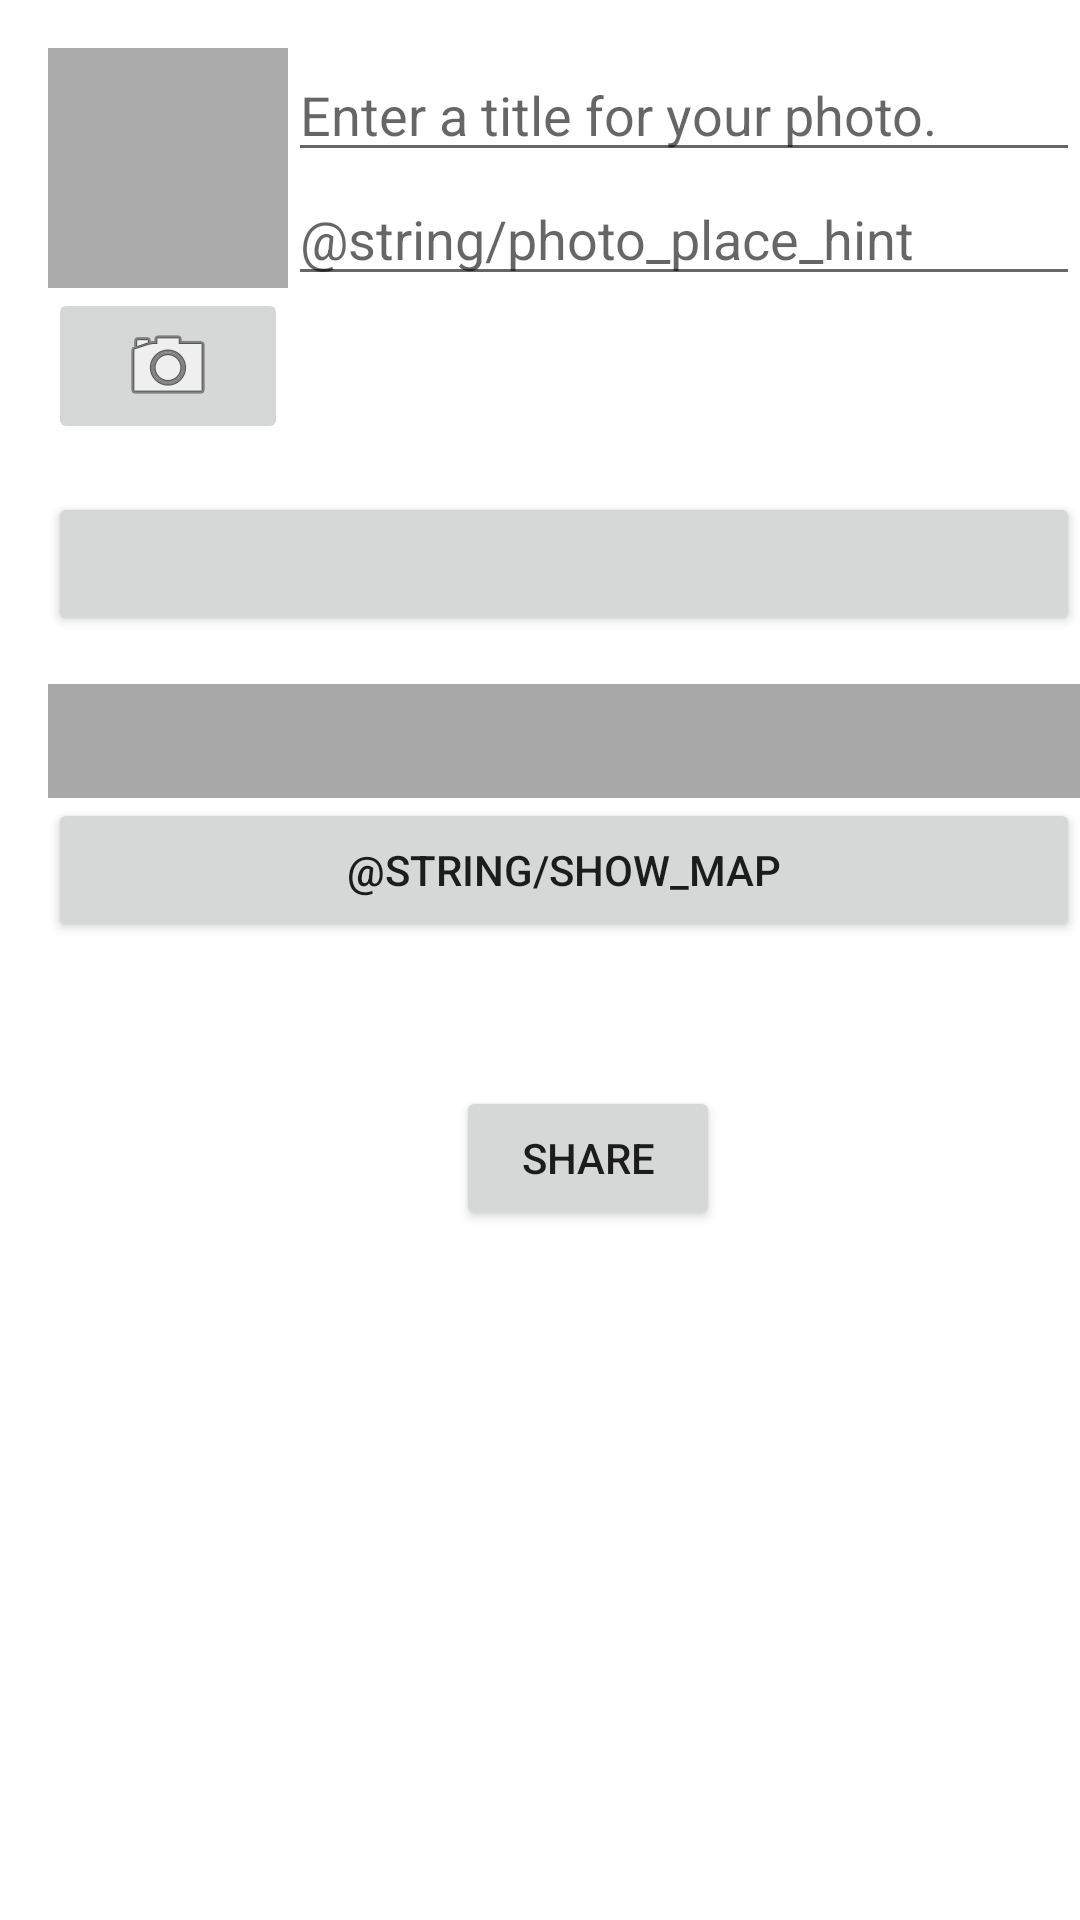

Here is an Android app screen rendered from its layout file. Give the layout XML and the strings, colors and styles it references.
<!-- AndroidManifest.xml: application theme Theme.CSC202Assessmen3KoalaPhotoApp -->
<!-- res/layout/fragment_koala.xml -->
<LinearLayout xmlns:android="http://schemas.android.com/apk/res/android"
    xmlns:tools="http://schemas.android.com/tools"
    android:orientation="vertical"
    android:layout_width="match_parent"
    android:layout_height="match_parent"
    android:layout_margin="16dp">
    <LinearLayout
        android:layout_width="match_parent"
        android:layout_height="wrap_content"
        android:orientation="horizontal"
        android:layout_marginStart="16dp"
        android:layout_marginTop="16dp">

        <LinearLayout
            android:layout_width="wrap_content"
            android:layout_height="wrap_content"
            android:orientation="vertical">

            <ImageView
                android:id="@+id/koala_photo"
                android:layout_width="80dp"
                android:layout_height="80dp"
                android:scaleType="centerInside"
                android:cropToPadding="true"
                android:background="@android:color/darker_gray"/>

            <ImageButton
                android:id="@+id/koala_camera"
                android:layout_width="match_parent"
                android:layout_height="wrap_content"
                android:src="@android:drawable/ic_menu_camera"/>
        </LinearLayout>

    <LinearLayout
        android:orientation="vertical"
        android:layout_width="0dp"
        android:layout_height="wrap_content"
        android:layout_weight="1">


        <EditText
            android:id="@+id/photo_title"
            android:layout_width="match_parent"
            android:layout_height="wrap_content"
            android:hint="@string/koala_title_hint"/>

        <EditText
            android:id="@+id/photo_place"
            android:layout_width="match_parent"
            android:layout_height="wrap_content"
            android:hint="@string/photo_place_hint"
            android:textColor="#686868" />
    </LinearLayout>
    </LinearLayout>

    <Button
        android:id="@+id/photo_date"
        android:layout_width="match_parent"
        android:layout_height="wrap_content"
        android:layout_marginStart="16dp"
        android:layout_marginTop="16dp"
        tools:text="Wed Nov 14 11:56 EST 2018"/>

    <LinearLayout
        android:layout_width="match_parent"
        android:layout_height="wrap_content"
        android:orientation="vertical"
        android:layout_marginStart="16dp"
        android:layout_marginTop="16dp">
    <TextView
        android:id="@+id/locationView"
        android:layout_width="match_parent"
        android:layout_height="38dp"
        android:background="#A8A8A8"
        android:cropToPadding="true"
        android:scaleType="centerInside"
        android:text="@+id/locationview"
        android:textColor="#000000"
        android:textSize="16sp"
        android:textStyle="bold" />
    <Button
        android:id="@+id/map_button"
        android:layout_width="match_parent"
        android:layout_height="wrap_content"
        android:text="@string/show_map" />
    </LinearLayout>
    <Button
        android:id="@+id/share_button"
        android:layout_width="wrap_content"
        android:layout_height="wrap_content"
        android:layout_marginStart="16dp"
        android:layout_marginTop="48dp"
        android:layout_gravity="center_horizontal"
        android:text="@string/share_photo" />

</LinearLayout>
<!-- resources referenced by this layout -->
<resources>
  <string name="koala_title_hint">Enter a title for your photo.</string>
  <string name="share_photo">Share</string>
  <style name="Theme.CSC202Assessmen3KoalaPhotoApp" parent="Theme.MaterialComponents.DayNight.DarkActionBar">
          
          <item name="colorPrimary">@color/purple_500</item>
          <item name="colorPrimaryVariant">@color/purple_700</item>
          <item name="colorOnPrimary">@color/white</item>
          
          <item name="colorSecondary">@color/teal_200</item>
          <item name="colorSecondaryVariant">@color/teal_700</item>
          <item name="colorOnSecondary">@color/black</item>
          
          <item name="android:statusBarColor" tools:targetApi="l">?attr/colorPrimaryVariant</item>
          
      </style>
  <!-- not gathered from this repository: default colours our renderer supplied (Android Studio template values) -->
  <color name="purple_500">#FF6200EE</color>
  <color name="purple_700">#FF3700B3</color>
  <color name="teal_200">#FF03DAC5</color>
  <color name="teal_700">#FF018786</color>
  <color name="black">#FF000000</color>
  <color name="white">#FFFFFFFF</color>
</resources>
